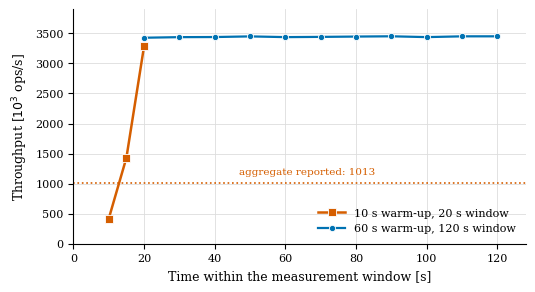

Source code (Python): (Note: this script raises an exception after producing the figure.)
#!/usr/bin/env python3
"""
Figure for Section 6.4.1: the warm-up artefact.

Both series are Mode A at a cardinality of 100. The old configuration
(10 s warm-up, 20 s window, 5 s intervals) is still rising when its window
closes; the corrected one (60 s warm-up, 120 s window, 10 s intervals) is
stationary. The dashed line is the aggregate the old configuration reported.

Data: thesis Table 6.x for the old run, campaign log K100_A_r1.log for the new.
"""
import matplotlib
matplotlib.use("Agg")
import matplotlib.pyplot as plt

# ---- data (thousand operations per second) ---------------------------------
old_t = [10, 15, 20]
old_v = [415, 1429, 3286]
old_aggregate = 1013

new_t = list(range(20, 130, 10))
new_v = [3427.5, 3437.2, 3439.1, 3449.6, 3437.7, 3441.5,
         3446.9, 3451.4, 3437.8, 3450.7, 3450.9]
new_aggregate = 3406

C_OLD, C_NEW = "#D55E00", "#0072B2"

plt.rcParams.update({
    "font.family": "serif", "font.size": 9,
    "axes.labelsize": 9, "legend.fontsize": 8,
    "xtick.labelsize": 8, "ytick.labelsize": 8,
    "axes.spines.top": False, "axes.spines.right": False,
    "axes.grid": True, "grid.color": "#dddddd", "grid.linewidth": 0.6,
    "figure.dpi": 150,
})

fig, ax = plt.subplots(figsize=(5.4, 3.0))

ax.plot(old_t, old_v, color=C_OLD, marker="s", linestyle="-", linewidth=1.8,
        markersize=5.5, markeredgecolor="white", markeredgewidth=0.6,
        label=r"10 s warm-up, 20 s window", zorder=4)
ax.plot(new_t, new_v, color=C_NEW, marker="o", linestyle="-", linewidth=1.6,
        markersize=4.5, markeredgecolor="white", markeredgewidth=0.6,
        label=r"60 s warm-up, 120 s window", zorder=3)

ax.axhline(old_aggregate, color=C_OLD, linestyle=":", linewidth=1.2, zorder=2)
ax.annotate("aggregate reported: 1013",
            xy=(66, old_aggregate), xytext=(0, 6), textcoords="offset points",
            color=C_OLD, fontsize=7.5, ha="center")

ax.set_xlabel("Time within the measurement window [s]")
ax.set_ylabel("Throughput [$10^3$ ops/s]")
ax.set_xlim(0, 128)
ax.set_ylim(0, 3900)
ax.legend(frameon=False, loc="lower right", handlelength=2.4)

fig.tight_layout()
fig.savefig("/home/claude/warmup_artefact.pdf")
fig.savefig("/home/claude/warmup_artefact.png")
print("written")
